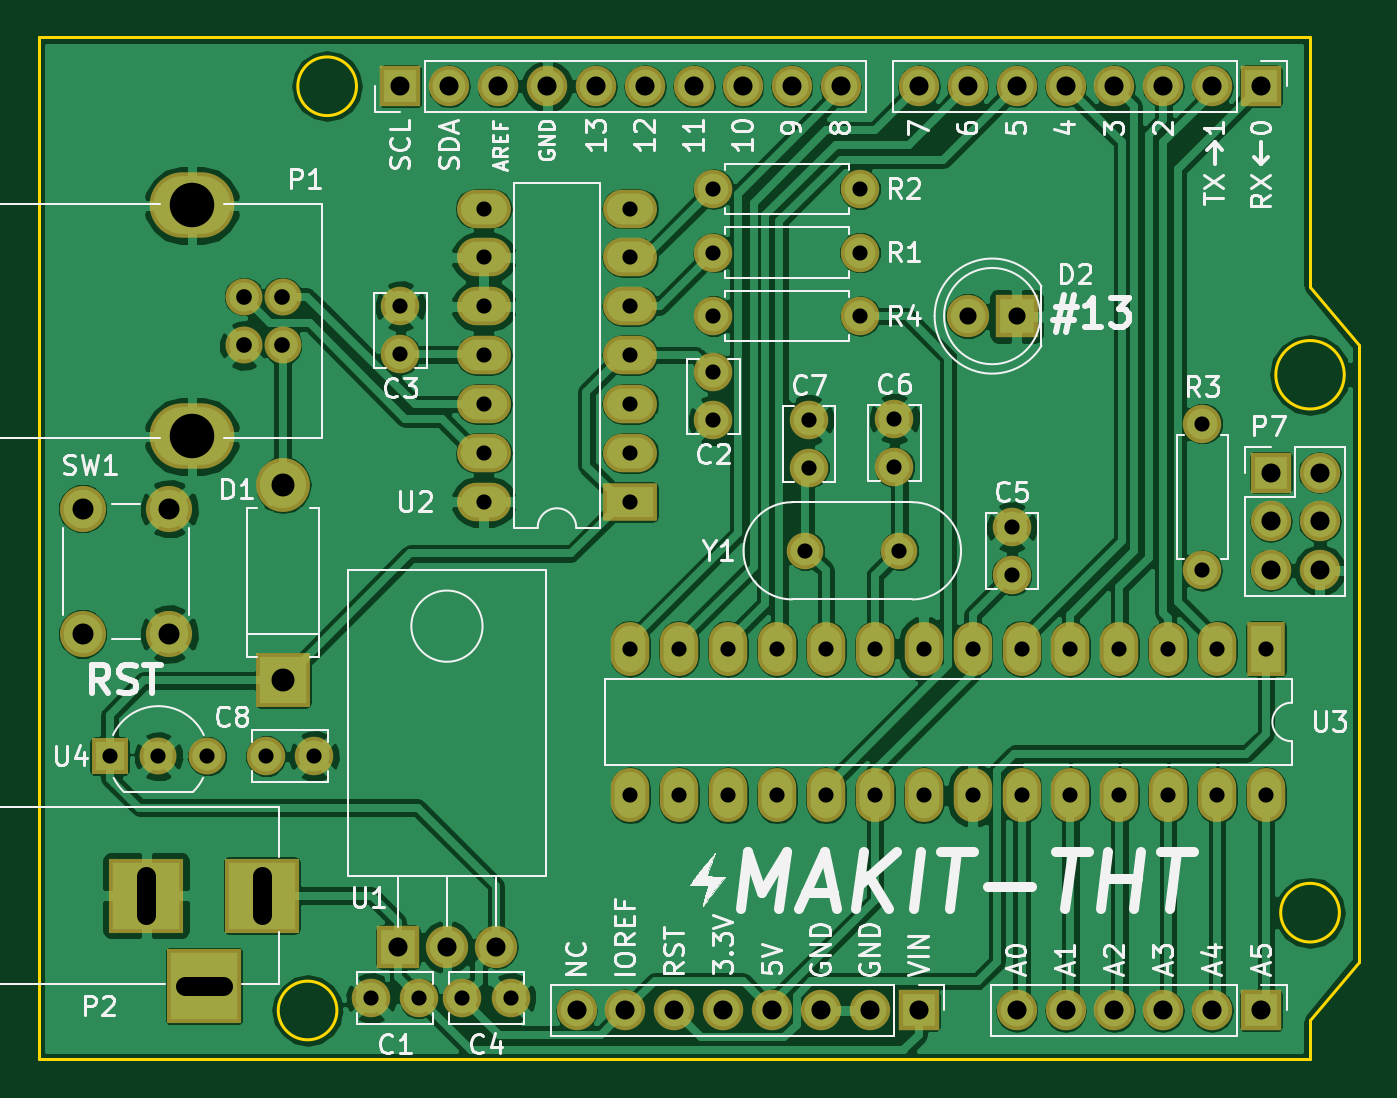
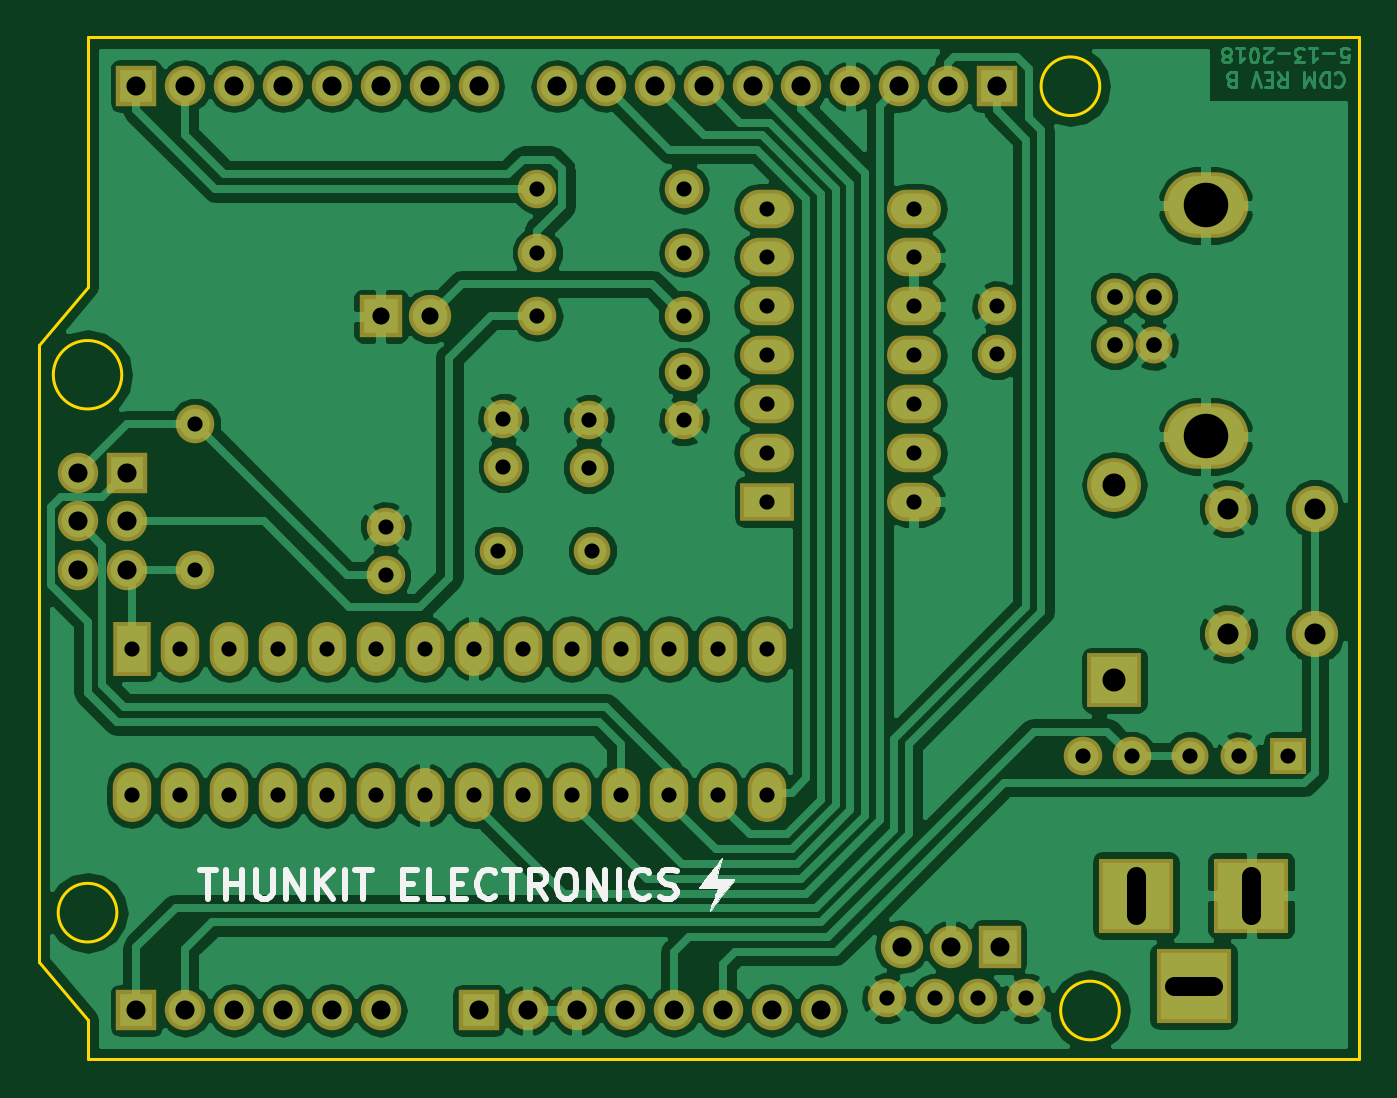
Circuit board: 8 layer files. Board 68.6 x 53.1 mm.
- bottom_copper: TH-B.Cu.gbl (114244 bytes)
- bottom_mask: TH-B.Mask.gbs (4181 bytes)
- bottom_silk: TH-B.SilkS.gbo (8238 bytes)
- outline: TH-Edge.Cuts.gm1 (1000 bytes)
- top_copper: TH-F.Cu.gtl (150305 bytes)
- top_mask: TH-F.Mask.gts (4181 bytes)
- top_silk: TH-F.SilkS.gto (48052 bytes)
- drill: TH.drl (1876 bytes)

=== bottom_copper: TH-B.Cu.gbl (114244 bytes, source omitted) ===
=== bottom_mask: TH-B.Mask.gbs ===
G04 #@! TF.FileFunction,Soldermask,Bot*
%FSLAX46Y46*%
G04 Gerber Fmt 4.6, Leading zero omitted, Abs format (unit mm)*
G04 Created by KiCad (PCBNEW 4.0.5+dfsg1-4) date Sat Jun 16 18:21:39 2018*
%MOMM*%
%LPD*%
G01*
G04 APERTURE LIST*
%ADD10C,0.100000*%
%ADD11R,2.000000X2.800000*%
%ADD12O,2.000000X2.800000*%
%ADD13C,2.000000*%
%ADD14C,1.920000*%
%ADD15O,4.400000X3.400000*%
%ADD16R,3.900000X3.900000*%
%ADD17R,2.100000X2.100000*%
%ADD18O,2.100000X2.100000*%
%ADD19O,2.000000X2.000000*%
%ADD20C,2.400000*%
%ADD21R,2.800000X2.000000*%
%ADD22O,2.800000X2.000000*%
%ADD23C,1.900000*%
%ADD24R,2.200000X2.200000*%
%ADD25C,2.200000*%
%ADD26R,1.920000X1.920000*%
%ADD27O,2.200000X2.200000*%
%ADD28R,2.800000X2.800000*%
%ADD29O,2.800000X2.800000*%
G04 APERTURE END LIST*
D10*
D11*
X170434000Y-58166000D03*
D12*
X137414000Y-65786000D03*
X167894000Y-58166000D03*
X139954000Y-65786000D03*
X165354000Y-58166000D03*
X142494000Y-65786000D03*
X162814000Y-58166000D03*
X145034000Y-65786000D03*
X160274000Y-58166000D03*
X147574000Y-65786000D03*
X157734000Y-58166000D03*
X150114000Y-65786000D03*
X155194000Y-58166000D03*
X152654000Y-65786000D03*
X152654000Y-58166000D03*
X155194000Y-65786000D03*
X150114000Y-58166000D03*
X157734000Y-65786000D03*
X147574000Y-58166000D03*
X160274000Y-65786000D03*
X145034000Y-58166000D03*
X162814000Y-65786000D03*
X142494000Y-58166000D03*
X165354000Y-65786000D03*
X139954000Y-58166000D03*
X167894000Y-65786000D03*
X137414000Y-58166000D03*
X170434000Y-65786000D03*
D13*
X157226000Y-54356000D03*
X157226000Y-51856000D03*
X126452000Y-76327000D03*
X123952000Y-76327000D03*
X141732000Y-46315000D03*
X141732000Y-43815000D03*
X125476000Y-42886000D03*
X125476000Y-40386000D03*
X128691000Y-76327000D03*
X131191000Y-76327000D03*
X151130000Y-46228000D03*
X151130000Y-48728000D03*
X146685000Y-46282000D03*
X146685000Y-48782000D03*
D14*
X119348000Y-39878000D03*
X119348000Y-42418000D03*
X117348000Y-42418000D03*
X117348000Y-39878000D03*
D15*
X114648000Y-35148000D03*
X114648000Y-47148000D03*
D16*
X118268000Y-70993000D03*
X112268000Y-70993000D03*
X115268000Y-75693000D03*
D17*
X170180000Y-76962000D03*
D18*
X167640000Y-76962000D03*
X165100000Y-76962000D03*
X162560000Y-76962000D03*
X160020000Y-76962000D03*
X157480000Y-76962000D03*
D17*
X170180000Y-28956000D03*
D18*
X167640000Y-28956000D03*
X165100000Y-28956000D03*
X162560000Y-28956000D03*
X160020000Y-28956000D03*
X157480000Y-28956000D03*
X154940000Y-28956000D03*
X152400000Y-28956000D03*
D13*
X149352000Y-37592000D03*
D19*
X141732000Y-37592000D03*
D13*
X149352000Y-34290000D03*
D19*
X141732000Y-34290000D03*
D13*
X167132000Y-46482000D03*
D19*
X167132000Y-54102000D03*
D20*
X113466000Y-57404000D03*
X108966000Y-57404000D03*
X113466000Y-50904000D03*
X108966000Y-50904000D03*
D21*
X137414000Y-50546000D03*
D22*
X129794000Y-35306000D03*
X137414000Y-48006000D03*
X129794000Y-37846000D03*
X137414000Y-45466000D03*
X129794000Y-40386000D03*
X137414000Y-42926000D03*
X129794000Y-42926000D03*
X137414000Y-40386000D03*
X129794000Y-45466000D03*
X137414000Y-37846000D03*
X129794000Y-48006000D03*
X137414000Y-35306000D03*
X129794000Y-50546000D03*
D23*
X151384000Y-53086000D03*
X146504000Y-53086000D03*
D24*
X157480000Y-40894000D03*
D25*
X154940000Y-40894000D03*
D13*
X141732000Y-40894000D03*
D19*
X149352000Y-40894000D03*
D17*
X152400000Y-76962000D03*
D18*
X149860000Y-76962000D03*
X147320000Y-76962000D03*
X144780000Y-76962000D03*
X142240000Y-76962000D03*
X139700000Y-76962000D03*
X137160000Y-76962000D03*
X134620000Y-76962000D03*
D17*
X170688000Y-49022000D03*
D18*
X173228000Y-49022000D03*
X170688000Y-51562000D03*
X173228000Y-51562000D03*
X170688000Y-54102000D03*
X173228000Y-54102000D03*
D17*
X125476000Y-28956000D03*
D18*
X128016000Y-28956000D03*
X130556000Y-28956000D03*
X133096000Y-28956000D03*
X135636000Y-28956000D03*
X138176000Y-28956000D03*
X140716000Y-28956000D03*
X143256000Y-28956000D03*
X145796000Y-28956000D03*
X148336000Y-28956000D03*
D13*
X118491000Y-63754000D03*
X120991000Y-63754000D03*
D14*
X112903000Y-63754000D03*
X115443000Y-63754000D03*
D26*
X110363000Y-63754000D03*
D24*
X125349000Y-73660000D03*
D27*
X127889000Y-73660000D03*
X130429000Y-73660000D03*
D28*
X119380000Y-59817000D03*
D29*
X119380000Y-49657000D03*
M02*

=== bottom_silk: TH-B.SilkS.gbo (8238 bytes, source omitted) ===
=== outline: TH-Edge.Cuts.gm1 ===
G04 #@! TF.FileFunction,Profile,NP*
%FSLAX46Y46*%
G04 Gerber Fmt 4.6, Leading zero omitted, Abs format (unit mm)*
G04 Created by KiCad (PCBNEW 4.0.5+dfsg1-4) date Sat Jun 16 18:21:39 2018*
%MOMM*%
%LPD*%
G01*
G04 APERTURE LIST*
%ADD10C,0.100000*%
%ADD11C,0.150000*%
G04 APERTURE END LIST*
D10*
D11*
X122174000Y-76962000D02*
G75*
G03X122174000Y-76962000I-1524000J0D01*
G01*
X174244000Y-71882000D02*
G75*
G03X174244000Y-71882000I-1524000J0D01*
G01*
X174498000Y-43942000D02*
G75*
G03X174498000Y-43942000I-1778000J0D01*
G01*
X123190000Y-28956000D02*
G75*
G03X123190000Y-28956000I-1524000J0D01*
G01*
X172720000Y-77470000D02*
X172720000Y-79502000D01*
X175260000Y-74422000D02*
X172720000Y-77470000D01*
X175260000Y-42418000D02*
X175260000Y-74422000D01*
X172720000Y-39370000D02*
X175260000Y-42418000D01*
X172720000Y-26416000D02*
X172720000Y-39370000D01*
X106680000Y-26416000D02*
X172720000Y-26416000D01*
X106680000Y-79502000D02*
X106680000Y-26416000D01*
X172720000Y-79502000D02*
X106680000Y-79502000D01*
M02*

=== top_copper: TH-F.Cu.gtl (150305 bytes, source omitted) ===
=== top_mask: TH-F.Mask.gts ===
G04 #@! TF.FileFunction,Soldermask,Top*
%FSLAX46Y46*%
G04 Gerber Fmt 4.6, Leading zero omitted, Abs format (unit mm)*
G04 Created by KiCad (PCBNEW 4.0.5+dfsg1-4) date Sat Jun 16 18:21:39 2018*
%MOMM*%
%LPD*%
G01*
G04 APERTURE LIST*
%ADD10C,0.100000*%
%ADD11R,2.000000X2.800000*%
%ADD12O,2.000000X2.800000*%
%ADD13C,2.000000*%
%ADD14C,1.920000*%
%ADD15O,4.400000X3.400000*%
%ADD16R,3.900000X3.900000*%
%ADD17R,2.100000X2.100000*%
%ADD18O,2.100000X2.100000*%
%ADD19O,2.000000X2.000000*%
%ADD20C,2.400000*%
%ADD21R,2.800000X2.000000*%
%ADD22O,2.800000X2.000000*%
%ADD23C,1.900000*%
%ADD24R,2.200000X2.200000*%
%ADD25C,2.200000*%
%ADD26R,1.920000X1.920000*%
%ADD27O,2.200000X2.200000*%
%ADD28R,2.800000X2.800000*%
%ADD29O,2.800000X2.800000*%
G04 APERTURE END LIST*
D10*
D11*
X170434000Y-58166000D03*
D12*
X137414000Y-65786000D03*
X167894000Y-58166000D03*
X139954000Y-65786000D03*
X165354000Y-58166000D03*
X142494000Y-65786000D03*
X162814000Y-58166000D03*
X145034000Y-65786000D03*
X160274000Y-58166000D03*
X147574000Y-65786000D03*
X157734000Y-58166000D03*
X150114000Y-65786000D03*
X155194000Y-58166000D03*
X152654000Y-65786000D03*
X152654000Y-58166000D03*
X155194000Y-65786000D03*
X150114000Y-58166000D03*
X157734000Y-65786000D03*
X147574000Y-58166000D03*
X160274000Y-65786000D03*
X145034000Y-58166000D03*
X162814000Y-65786000D03*
X142494000Y-58166000D03*
X165354000Y-65786000D03*
X139954000Y-58166000D03*
X167894000Y-65786000D03*
X137414000Y-58166000D03*
X170434000Y-65786000D03*
D13*
X157226000Y-54356000D03*
X157226000Y-51856000D03*
X126452000Y-76327000D03*
X123952000Y-76327000D03*
X141732000Y-46315000D03*
X141732000Y-43815000D03*
X125476000Y-42886000D03*
X125476000Y-40386000D03*
X128691000Y-76327000D03*
X131191000Y-76327000D03*
X151130000Y-46228000D03*
X151130000Y-48728000D03*
X146685000Y-46282000D03*
X146685000Y-48782000D03*
D14*
X119348000Y-39878000D03*
X119348000Y-42418000D03*
X117348000Y-42418000D03*
X117348000Y-39878000D03*
D15*
X114648000Y-35148000D03*
X114648000Y-47148000D03*
D16*
X118268000Y-70993000D03*
X112268000Y-70993000D03*
X115268000Y-75693000D03*
D17*
X170180000Y-76962000D03*
D18*
X167640000Y-76962000D03*
X165100000Y-76962000D03*
X162560000Y-76962000D03*
X160020000Y-76962000D03*
X157480000Y-76962000D03*
D17*
X170180000Y-28956000D03*
D18*
X167640000Y-28956000D03*
X165100000Y-28956000D03*
X162560000Y-28956000D03*
X160020000Y-28956000D03*
X157480000Y-28956000D03*
X154940000Y-28956000D03*
X152400000Y-28956000D03*
D13*
X149352000Y-37592000D03*
D19*
X141732000Y-37592000D03*
D13*
X149352000Y-34290000D03*
D19*
X141732000Y-34290000D03*
D13*
X167132000Y-46482000D03*
D19*
X167132000Y-54102000D03*
D20*
X113466000Y-57404000D03*
X108966000Y-57404000D03*
X113466000Y-50904000D03*
X108966000Y-50904000D03*
D21*
X137414000Y-50546000D03*
D22*
X129794000Y-35306000D03*
X137414000Y-48006000D03*
X129794000Y-37846000D03*
X137414000Y-45466000D03*
X129794000Y-40386000D03*
X137414000Y-42926000D03*
X129794000Y-42926000D03*
X137414000Y-40386000D03*
X129794000Y-45466000D03*
X137414000Y-37846000D03*
X129794000Y-48006000D03*
X137414000Y-35306000D03*
X129794000Y-50546000D03*
D23*
X151384000Y-53086000D03*
X146504000Y-53086000D03*
D24*
X157480000Y-40894000D03*
D25*
X154940000Y-40894000D03*
D13*
X141732000Y-40894000D03*
D19*
X149352000Y-40894000D03*
D17*
X152400000Y-76962000D03*
D18*
X149860000Y-76962000D03*
X147320000Y-76962000D03*
X144780000Y-76962000D03*
X142240000Y-76962000D03*
X139700000Y-76962000D03*
X137160000Y-76962000D03*
X134620000Y-76962000D03*
D17*
X170688000Y-49022000D03*
D18*
X173228000Y-49022000D03*
X170688000Y-51562000D03*
X173228000Y-51562000D03*
X170688000Y-54102000D03*
X173228000Y-54102000D03*
D17*
X125476000Y-28956000D03*
D18*
X128016000Y-28956000D03*
X130556000Y-28956000D03*
X133096000Y-28956000D03*
X135636000Y-28956000D03*
X138176000Y-28956000D03*
X140716000Y-28956000D03*
X143256000Y-28956000D03*
X145796000Y-28956000D03*
X148336000Y-28956000D03*
D13*
X118491000Y-63754000D03*
X120991000Y-63754000D03*
D14*
X112903000Y-63754000D03*
X115443000Y-63754000D03*
D26*
X110363000Y-63754000D03*
D24*
X125349000Y-73660000D03*
D27*
X127889000Y-73660000D03*
X130429000Y-73660000D03*
D28*
X119380000Y-59817000D03*
D29*
X119380000Y-49657000D03*
M02*

=== top_silk: TH-F.SilkS.gto (48052 bytes, source omitted) ===
=== drill: TH.drl ===
M48
;DRILL file {KiCad 4.0.5+dfsg1-4} date Sat Jun 16 18:21:42 2018
;FORMAT={-:-/ absolute / inch / decimal}
FMAT,2
INCH,TZ
T1C0.031
T2C0.032
T3C0.035
T4C0.039
T5C0.043
T6C0.047
T7C0.091
%
G90
G05
M72
T1
X4.345Y-2.51
X4.445Y-2.51
X4.545Y-2.51
X4.665Y-2.51
X4.7634Y-2.51
X4.88Y-3.005
X4.94Y-1.59
X4.94Y-1.6884
X4.9784Y-3.005
X5.0666Y-3.005
X5.11Y-1.39
X5.11Y-1.49
X5.11Y-1.59
X5.11Y-1.69
X5.11Y-1.79
X5.11Y-1.89
X5.11Y-1.99
X5.165Y-3.005
X5.41Y-1.39
X5.41Y-1.49
X5.41Y-1.59
X5.41Y-1.69
X5.41Y-1.79
X5.41Y-1.89
X5.41Y-1.99
X5.41Y-2.29
X5.41Y-2.59
X5.51Y-2.29
X5.51Y-2.59
X5.58Y-1.35
X5.58Y-1.48
X5.58Y-1.61
X5.58Y-1.725
X5.58Y-1.8234
X5.61Y-2.29
X5.61Y-2.59
X5.71Y-2.29
X5.71Y-2.59
X5.7679Y-2.09
X5.775Y-1.8221
X5.775Y-1.9206
X5.81Y-2.29
X5.81Y-2.59
X5.88Y-1.35
X5.88Y-1.48
X5.88Y-1.61
X5.91Y-2.29
X5.91Y-2.59
X5.95Y-1.82
X5.95Y-1.9184
X5.96Y-2.09
X6.01Y-2.29
X6.01Y-2.59
X6.11Y-2.29
X6.11Y-2.59
X6.19Y-2.0416
X6.19Y-2.14
X6.21Y-2.29
X6.21Y-2.59
X6.31Y-2.29
X6.31Y-2.59
X6.41Y-2.29
X6.41Y-2.59
X6.51Y-2.29
X6.51Y-2.59
X6.58Y-1.83
X6.58Y-2.13
X6.61Y-2.29
X6.61Y-2.59
X6.71Y-2.29
X6.71Y-2.59
T2
X4.62Y-1.57
X4.62Y-1.67
X4.6987Y-1.57
X4.6987Y-1.67
T3
X6.1Y-1.61
X6.2Y-1.61
T4
X4.935Y-2.9
X4.94Y-1.14
X5.035Y-2.9
X5.04Y-1.14
X5.135Y-2.9
X5.14Y-1.14
X5.24Y-1.14
X5.3Y-3.03
X5.34Y-1.14
X5.4Y-3.03
X5.44Y-1.14
X5.5Y-3.03
X5.54Y-1.14
X5.6Y-3.03
X5.64Y-1.14
X5.7Y-3.03
X5.74Y-1.14
X5.8Y-3.03
X5.84Y-1.14
X5.9Y-3.03
X6.Y-1.14
X6.Y-3.03
X6.1Y-1.14
X6.2Y-1.14
X6.2Y-3.03
X6.3Y-1.14
X6.3Y-3.03
X6.4Y-1.14
X6.4Y-3.03
X6.5Y-1.14
X6.5Y-3.03
X6.6Y-1.14
X6.6Y-3.03
X6.7Y-1.14
X6.7Y-3.03
X6.72Y-1.93
X6.72Y-2.03
X6.72Y-2.13
X6.82Y-1.93
X6.82Y-2.03
X6.82Y-2.13
T5
X4.29Y-2.0041
X4.29Y-2.26
X4.4672Y-2.0041
X4.4672Y-2.26
T6
X4.7Y-1.955
X4.7Y-2.355
T7
X4.5137Y-1.3838
X4.5137Y-1.8562
T4
X4.42Y-2.7556G85X4.42Y-2.8344
G05
X4.4987Y-2.98G85X4.5775Y-2.98
G05
X4.6562Y-2.7556G85X4.6562Y-2.8344
G05
T0
M30

